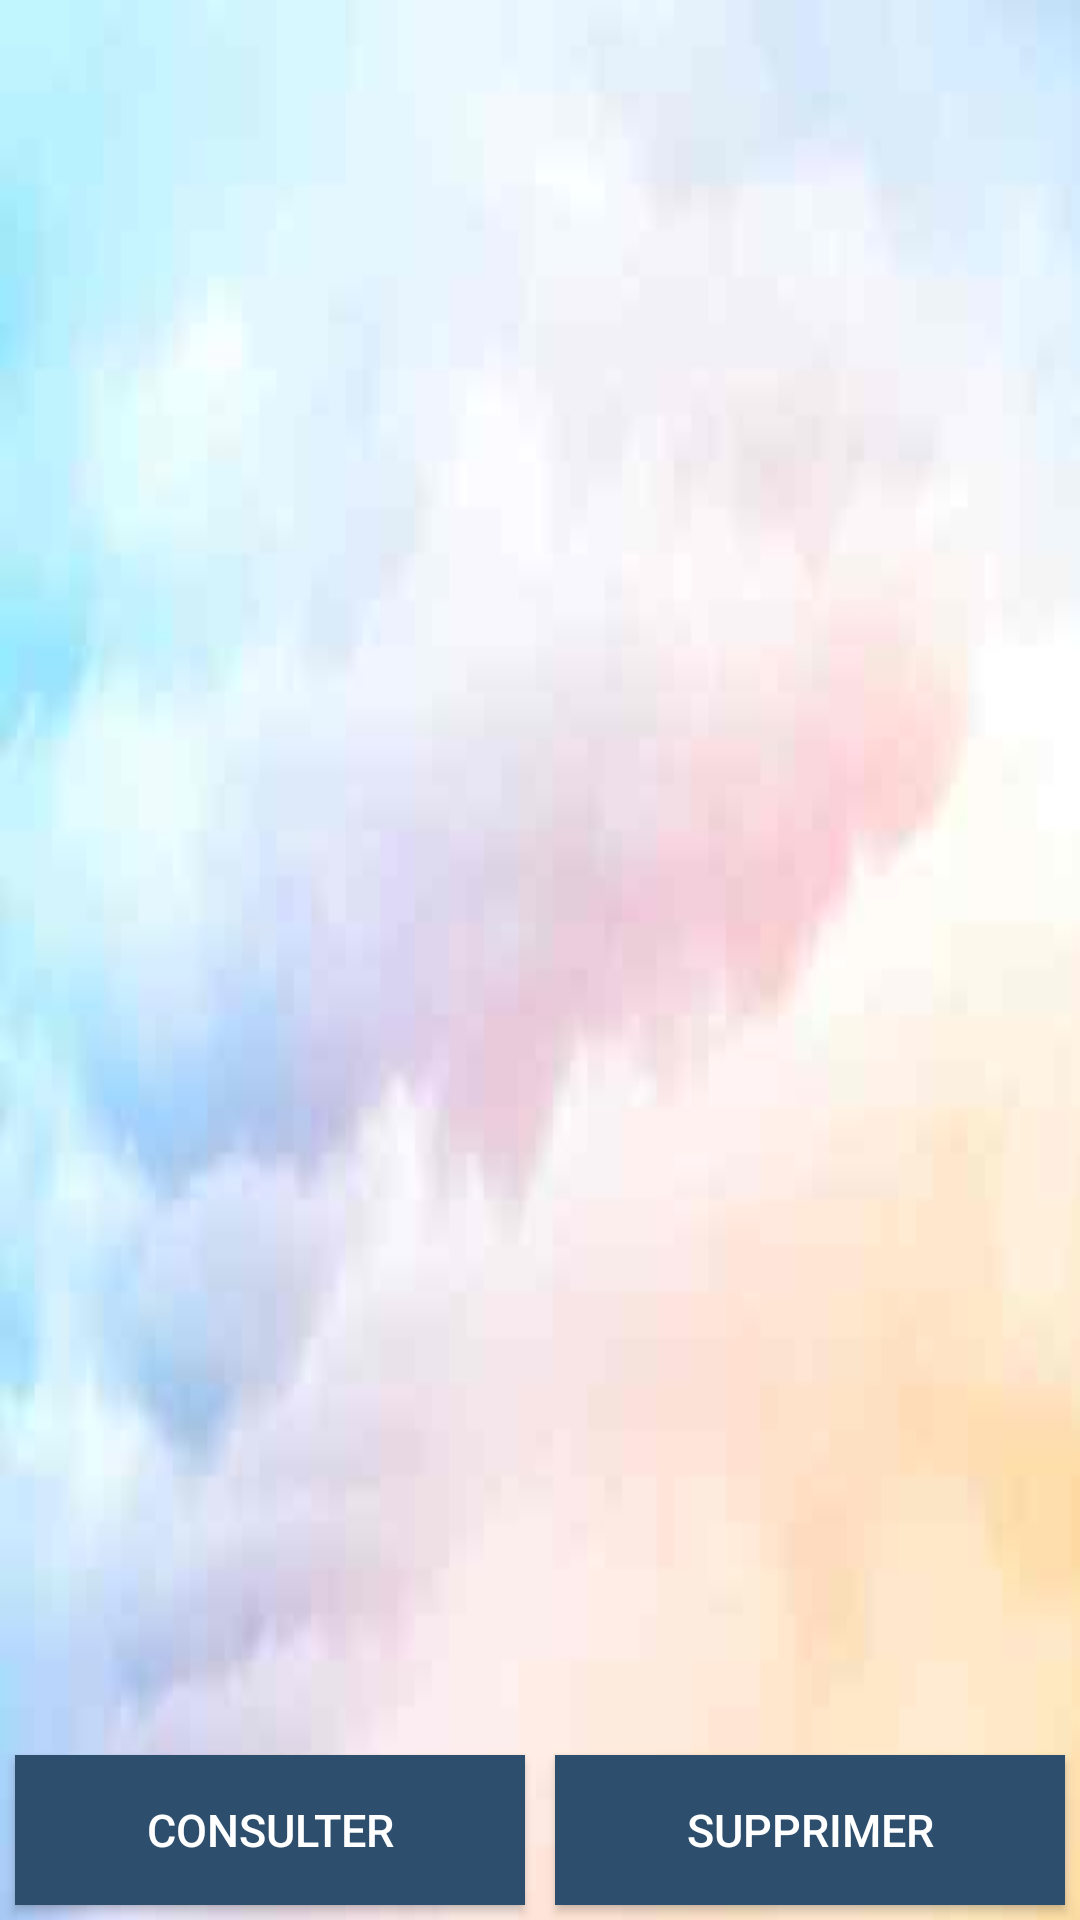

Write the Android layout XML for this screen, with the resource values it uses.
<!-- AndroidManifest.xml: application theme AppTheme -->
<!-- res/layout/content_details_trip.xml -->
<?xml version="1.0" encoding="utf-8"?>

<LinearLayout xmlns:android="http://schemas.android.com/apk/res/android"
    xmlns:tools="http://schemas.android.com/tools"
    android:layout_width="match_parent"
    android:layout_height="match_parent"
    tools:context=".Activities.TripListAndDetails.DetailsTripActivity"
    tools:showIn="@layout/activity_details_trip"
    android:orientation="vertical">

    <TextView
        android:id="@+id/nom_voyage"
        android:layout_width="match_parent"
        android:layout_height="wrap_content"
        android:layout_weight = "0"
        android:textStyle="bold"
        android:textSize="@dimen/details_trip_text_size_name_trip"
        android:layout_margin="@dimen/margin_create_modif_note_champs"
        android:textAlignment="center"/>

    <LinearLayout
        android:layout_width="match_parent"
        android:layout_height="wrap_content"
        android:layout_weight = "0"
        android:orientation="horizontal">
        <TextView
            android:id="@+id/deb_voyage"
            android:layout_height="wrap_content"
            android:layout_width="0dp"
            android:layout_weight="1"
            android:gravity="center"
            android:textAlignment="center"
            android:layout_margin="@dimen/margin_create_modif_note_champs"
            android:inputType="date"/>

        <TextView
            android:id="@+id/fin_voyage"
            android:layout_height="wrap_content"
            android:layout_width="0dp"
            android:layout_weight="1"
            android:gravity="center"
            android:textAlignment="center"
            android:layout_margin="@dimen/margin_create_modif_note_champs"
            android:inputType="date"/>
    </LinearLayout>

    <TextView
        android:id="@+id/lieu"
        android:layout_width="match_parent"
        android:layout_height="wrap_content"
        android:layout_weight = "0"
        android:layout_margin="@dimen/margin_create_modif_note_champs"
        android:textAlignment="center" />

    <TextView
        android:id="@+id/description_voyage"
        android:layout_width="match_parent"
        android:layout_height="match_parent"
        android:textAlignment="center"
        android:layout_weight = "1"
        android:layout_margin="@dimen/margin_create_modif_note_champs"
        android:scrollbars="vertical"/>

    <LinearLayout
        android:layout_width="match_parent"
        android:layout_height="wrap_content"
        android:layout_weight = "0"
        android:orientation="horizontal">
        <Button
            android:id="@+id/consulter"
            android:layout_width="0dp"
            android:layout_height="@dimen/details_trip_height_button"
            android:layout_weight="1"
            android:layout_margin="@dimen/margin_create_modif_note_champs"
            android:text="@string/consult"
            android:textSize="@dimen/details_trip_text_size_buttons"
            android:background="@color/colorPrimary"
            android:textColor="@color/colorAccent"/>

        <Button
            android:id="@+id/supprimer"
            android:layout_width="0dp"
            android:layout_height="@dimen/details_trip_height_button"
            android:layout_weight="1"
            android:layout_margin="@dimen/margin_create_modif_note_champs"
            android:text="@string/supp"
            android:textSize="@dimen/details_trip_text_size_buttons"
            android:background="@color/colorPrimary"
            android:textColor="@color/colorAccent"/>
    </LinearLayout>

</LinearLayout>
<!-- res/layout/activity_details_trip.xml (included above) -->
<?xml version="1.0" encoding="utf-8"?>

<android.support.constraint.ConstraintLayout xmlns:android="http://schemas.android.com/apk/res/android"
    xmlns:tools="http://schemas.android.com/tools"
    android:layout_width="match_parent"
    android:layout_height="match_parent"
    tools:context=".Activities.TripListAndDetails.DetailsTripActivity">

    <FrameLayout
        android:id="@+id/fragment_portrait_details"
        android:layout_width="fill_parent"
        android:layout_height="fill_parent"
        android:orientation="horizontal" >
    </FrameLayout>

</android.support.constraint.ConstraintLayout>
<!-- resources referenced by this layout -->
<resources>
  <color name="colorAccent">#ffffff</color>
  <color name="colorPrimary">#2d4e6c</color>
  <dimen name="details_trip_height_button">50dp</dimen>
  <dimen name="details_trip_text_size_buttons">15sp</dimen>
  <dimen name="details_trip_text_size_name_trip">18sp</dimen>
  <dimen name="margin_create_modif_note_champs">5dp</dimen>
  <string name="consult">Consulter</string>
  <string name="supp">Supprimer</string>
  <style name="AppTheme" parent="Theme.AppCompat.DayNight.NoActionBar">
          <item name="android:windowBackground">@drawable/background_image</item>
          <item name="android:textColor">@color/black</item>
      </style>
  <!-- drawable background_image: jpg bitmap (drawable, 2699 bytes) -->
  <color name="black">#000000</color>
</resources>
